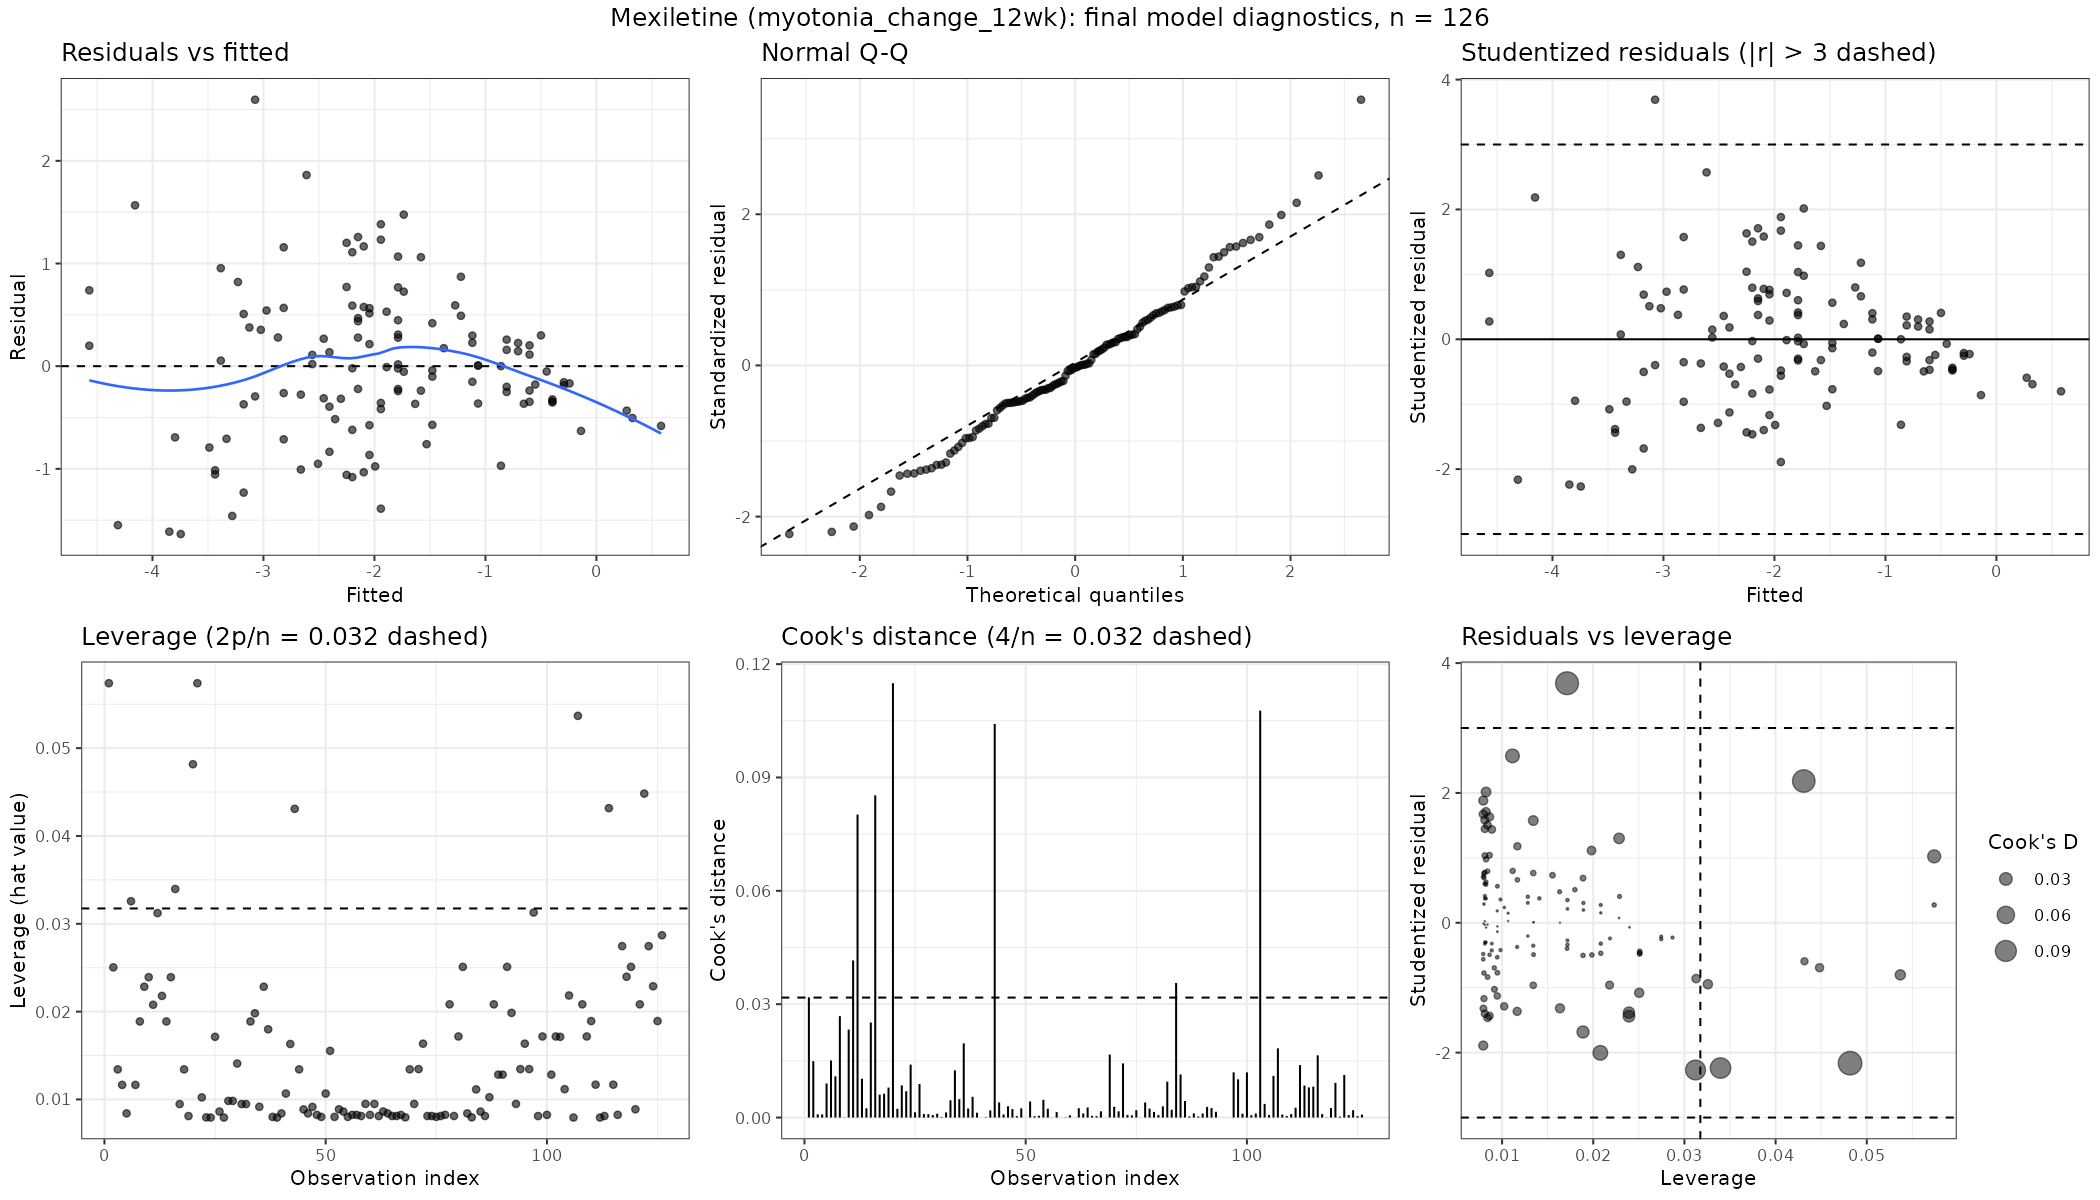

The file beside this chart, header and first rows:
patient_id, observed, fitted, residual, std_residual, stud_residual, leverage, cooks_d
DM1_0012, -3.83, -4.569, 0.7391, 1.022, 1.023, 0.05739, 0.03182
DM1_0054, -4.28, -3.487, -0.7926, -1.078, -1.079, 0.02504, 0.01492
DM1_0057, -3.08, -2.818, -0.2623, -0.3546, -0.3533, 0.01342, 8.552803305658411e-4
DM1_0058, -2.94, -2.663, -0.2768, -0.3739, -0.3726, 0.01165, 8.243072339333523e-4
DM1_0078, -3.28, -2.2, -1.08, -1.457, -1.464, 0.008408, 0.009001
DM1_0084, -4.49, -3.796, -0.6935, -0.9469, -0.9465, 0.03257, 0.01509
DM1_0091, -3.67, -2.663, -1.007, -1.36, -1.365, 0.01165, 0.01091
DM1_0101, -4.41, -3.178, -1.232, -1.67, -1.682, 0.01888, 0.02683
DM1_0113, -3.33, -3.384, 0.05436, 0.07386, 0.07356, 0.02283, 6.372810283633015e-5
DM1_0133, -4.45, -3.436, -1.014, -1.378, -1.384, 0.02392, 0.02328
DM1_0146, -4.74, -3.281, -1.459, -1.98, -2.003, 0.02078, 0.04158
DM1_0171, -5.38, -3.745, -1.635, -2.231, -2.268, 0.03122, 0.08019
DM1_0179, -4.04, -3.333, -0.7071, -0.9602, -0.9599, 0.02179, 0.01027
DM1_0192, -3.55, -3.178, -0.3717, -0.5039, -0.5024, 0.01888, 0.002443
DM1_0193, -4.49, -3.436, -1.054, -1.433, -1.439, 0.02392, 0.02515
DM1_0200, -5.46, -3.848, -1.612, -2.203, -2.238, 0.03396, 0.08527
DM1_0205, -3.24, -2.406, -0.8344, -1.126, -1.127, 0.00947, 0.006059
DM1_0223, -3.53, -2.818, -0.7123, -0.963, -0.9627, 0.01342, 0.006308
DM1_0304, -3.13, -2.097, -1.033, -1.393, -1.399, 0.008105, 0.007934
DM1_0307, -5.86, -4.312, -1.548, -2.131, -2.163, 0.04817, 0.1149
DM1_0330, -4.37, -4.569, 0.1991, 0.2755, 0.2744, 0.05739, 0.00231
DM1_0332, -3.46, -2.509, -0.9513, -1.284, -1.288, 0.01023, 0.008522
DM1_0341, -2.97, -1.994, -0.9765, -1.317, -1.321, 0.007955, 0.006949
DM1_0345, -3.33, -1.942, -1.388, -1.871, -1.891, 0.007937, 0.01401
DM1_0410, -3.37, -3.075, -0.2947, -0.3992, -0.3978, 0.01713, 0.001389
DM1_0446, -3.31, -2.251, -1.059, -1.428, -1.434, 0.008616, 0.008864
DM1_0031, -2.3, -1.942, -0.358, -0.4827, -0.4812, 0.007937, 9.31811649785689e-4
DM1_0050, -2.77, -2.457, -0.3129, -0.4222, -0.4208, 0.009831, 8.849586455102332e-4
DM1_0051, -2.19, -2.457, 0.2671, 0.3605, 0.3593, 0.009831, 6.452798467460522e-4
DM1_0070, -2.59, -2.869, 0.2792, 0.3777, 0.3764, 0.01409, 0.001019
DM1_0073, -2.27, -2.406, 0.1356, 0.183, 0.1823, 0.00947, 1.6011867161927278e-4
DM1_0074, -2.8, -2.406, -0.3944, -0.5321, -0.5306, 0.00947, 0.001354
DM1_0085, -2.67, -3.178, 0.5083, 0.6892, 0.6877, 0.01888, 0.004569
DM1_0137, -2.41, -3.23, 0.8198, 1.112, 1.113, 0.01981, 0.0125
DM1_0164, -2.29, -1.53, -0.7601, -1.025, -1.026, 0.009162, 0.004861
DM1_0170, -2.43, -3.384, 0.9544, 1.297, 1.3, 0.02283, 0.01964
DM1_0188, -2.75, -3.127, 0.3768, 0.5106, 0.5091, 0.01798, 0.002388
DM1_0199, -2.91, -2.045, -0.8649, -1.166, -1.168, 0.008011, 0.005492
DM1_0206, -2.36, -1.942, -0.418, -0.5635, -0.562, 0.007937, 0.00127
DM1_0242, -2.22, -2.2, -0.02041, -0.02753, -0.02742, 0.008408, 3.2127664550220478e-6
DM1_0261, -2.45, -2.56, 0.1102, 0.1487, 0.1482, 0.01067, 1.192752711225944e-4
DM1_0265, -2.67, -3.024, 0.3538, 0.479, 0.4775, 0.01631, 0.001902
DM1_0297, -2.59, -4.157, 1.567, 2.151, 2.184, 0.04309, 0.1042
DM1_0356, -2.25, -2.818, 0.5677, 0.7676, 0.7663, 0.01342, 0.004008
DM1_0384, -2.62, -2.303, -0.3174, -0.4281, -0.4267, 0.008863, 8.195242274368018e-4
DM1_0417, -2.82, -2.2, -0.6204, -0.8367, -0.8357, 0.008408, 0.002968
DM1_0424, -2.87, -2.354, -0.5159, -0.696, -0.6945, 0.009147, 0.002236
DM1_0440, -2.37, -2.148, -0.2219, -0.2993, -0.2982, 0.008237, 3.7193178125451056e-4
DM1_0458, -2.62, -2.045, -0.5749, -0.7752, -0.774, 0.008011, 0.002427
DM1_0462, -2.54, -2.56, 0.02017, 0.02724, 0.02713, 0.01067, 3.998558334659555e-6
DM1_0492, -2.43, -2.972, 0.5423, 0.734, 0.7326, 0.01553, 0.004249
DM1_0020, -1.83, -2.045, 0.2151, 0.29, 0.2889, 0.008011, 3.394899557329289e-4
DM1_0043, -1.82, -1.581, -0.2386, -0.3218, -0.3206, 0.008875, 4.636561395563667e-4
DM1_0080, -1.48, -2.251, 0.7711, 1.04, 1.04, 0.008616, 0.0047
DM1_0092, -1.48, -2.045, 0.5651, 0.7619, 0.7606, 0.008011, 0.002344
DM1_0115, -1.79, -1.736, -0.05402, -0.07285, -0.07255, 0.008245, 2.2057763471073182e-5
DM1_0124, -1.71, -2.148, 0.4381, 0.5907, 0.5892, 0.008237, 0.001449
DM1_0144, -1.81, -1.787, -0.02251, -0.03035, -0.03023, 0.008111, 3.7661549169444125e-6
DM1_0162, -1.58, -1.478, -0.1016, -0.1371, -0.1365, 0.009486, 8.996603441595067e-5
DM1_0168, -1.87, -2.148, 0.2781, 0.375, 0.3737, 0.008237, 5.839547737670345e-4
... 66 more rows
